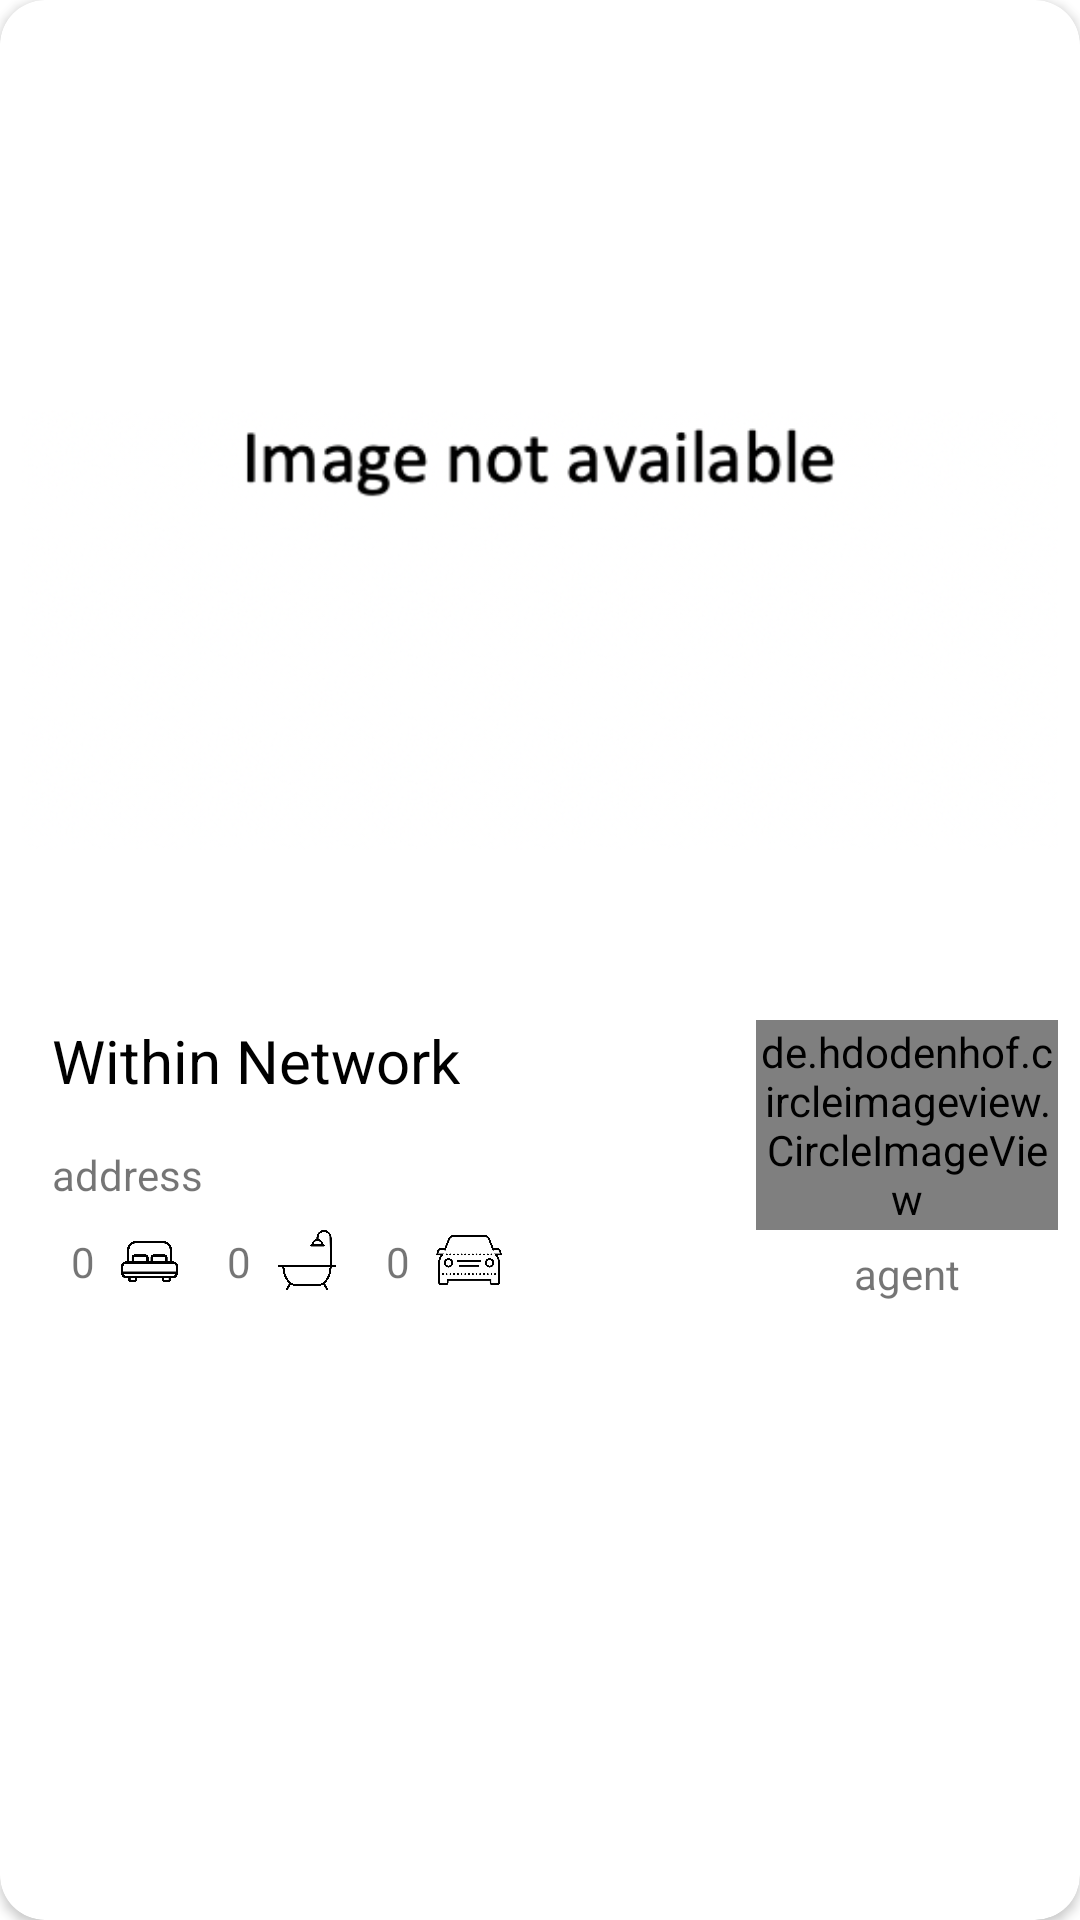

Produce the Android XML layout that renders to this screen, including the resource entries it uses.
<!-- AndroidManifest.xml: application theme Theme.PropertyApp -->
<!-- res/layout/card.xml -->
<?xml version="1.0" encoding="utf-8"?>
<androidx.cardview.widget.CardView
    xmlns:android="http://schemas.android.com/apk/res/android"
    xmlns:app="http://schemas.android.com/apk/res-auto"
    xmlns:card_view="http://schemas.android.com/apk/res-auto"
    xmlns:tools="http://schemas.android.com/tools"
    android:layout_width="match_parent"
    android:layout_height="wrap_content"
    android:layout_margin="5dp"
    card_view:cardElevation="2dp"
    card_view:cardCornerRadius="15dp">

    <androidx.constraintlayout.widget.ConstraintLayout
        android:layout_width="match_parent"
        android:layout_height="wrap_content"
        android:layout_marginBottom="10dp">

        <TextView
            android:id="@+id/bed_count"
            android:layout_width="21dp"
            android:layout_height="19dp"
            android:layout_marginVertical="10dp"
            android:gravity="center"
            android:textAlignment="gravity"
            android:text="0"
            app:layout_constraintStart_toStartOf="@+id/address"
            app:layout_constraintTop_toBottomOf="@+id/address" />

        <TextView
            android:id="@+id/car_park_count"
            android:layout_width="21dp"
            android:layout_height="19dp"
            android:layout_marginStart="10dp"
            android:text="0"
            android:gravity="center"
            android:textAlignment="gravity"
            app:layout_constraintStart_toEndOf="@+id/imageView2"
            app:layout_constraintTop_toTopOf="@+id/bed_count" />

        <androidx.constraintlayout.widget.Guideline
            android:id="@+id/guideline_left"
            android:layout_width="wrap_content"
            android:layout_height="wrap_content"
            android:orientation="vertical"
            app:layout_constraintGuide_percent="0.02" />

        <androidx.constraintlayout.widget.Guideline
            android:id="@+id/guideline_right"
            android:layout_width="wrap_content"
            android:layout_height="wrap_content"
            android:orientation="vertical"
            app:layout_constraintGuide_percent="0.98" />

        <androidx.constraintlayout.widget.Guideline
            android:id="@+id/guideline_vertical"
            android:layout_width="wrap_content"
            android:layout_height="wrap_content"
            android:orientation="vertical"
            app:layout_constraintGuide_percent="0.7" />

        <ImageView
            android:id="@+id/property_image"
            android:layout_width="0dp"
            android:layout_height="300dp"
            android:layout_marginTop="10dp"
            android:src="@drawable/image_not_available"
            app:layout_constraintEnd_toStartOf="@+id/guideline_right"
            app:layout_constraintStart_toStartOf="@+id/guideline_left"
            app:layout_constraintTop_toTopOf="parent" />

        <de.hdodenhof.circleimageview.CircleImageView
            android:id="@+id/profile_image"
            android:layout_width="0dp"
            android:layout_height="70dp"
            android:layout_marginTop="30dp"
            android:src="@drawable/image_not_available"
            app:civ_border_color="#FF000000"
            app:civ_border_width="1dp"
            app:layout_constraintEnd_toStartOf="@+id/guideline_right"
            app:layout_constraintStart_toStartOf="@+id/guideline_vertical"
            app:layout_constraintTop_toBottomOf="@+id/property_image" />

        <TextView
            android:id="@+id/agent_name"
            android:layout_width="wrap_content"
            android:layout_height="wrap_content"
            android:layout_marginTop="5dp"
            android:inputType="textMultiLine"
            android:text="agent"
            app:layout_constraintEnd_toStartOf="@+id/guideline_right"
            app:layout_constraintStart_toStartOf="@+id/guideline_vertical"
            app:layout_constraintTop_toBottomOf="@+id/profile_image" />

        <TextView
            android:id="@+id/within_network"
            android:layout_width="wrap_content"
            android:layout_height="wrap_content"
            android:layout_marginLeft="10dp"
            android:text="Within Network"
            android:textColor="@color/black"
            android:textSize="20sp"
            app:layout_constraintStart_toStartOf="@+id/guideline_left"
            app:layout_constraintTop_toTopOf="@+id/profile_image" />

        <TextView
            android:id="@+id/address"
            android:layout_width="0dp"
            android:layout_height="wrap_content"
            android:layout_marginTop="15dp"
            android:inputType="textMultiLine"
            android:paddingRight="20dp"
            android:text="address"
            app:layout_constraintEnd_toStartOf="@+id/guideline_vertical"
            app:layout_constraintStart_toStartOf="@+id/within_network"
            app:layout_constraintTop_toBottomOf="@+id/within_network" />

        <TextView
            android:id="@+id/bath_count"
            android:layout_width="21dp"
            android:layout_height="19dp"
            android:layout_marginStart="10dp"
            android:text="0"
            android:gravity="center"
            android:textAlignment="gravity"
            app:layout_constraintStart_toEndOf="@+id/imageView3"
            app:layout_constraintTop_toTopOf="@+id/bed_count" />

        <ImageView
            android:id="@+id/imageView2"
            android:layout_width="20dp"
            android:layout_height="20dp"
            android:layout_marginStart="2dp"
            app:layout_constraintBottom_toBottomOf="@+id/bed_count"
            app:layout_constraintStart_toEndOf="@+id/bath_count"
            app:layout_constraintTop_toTopOf="@+id/bed_count"
            app:layout_constraintVertical_bias="1.0"
            app:srcCompat="@drawable/bath" />

        <ImageView
            android:id="@+id/imageView3"
            android:layout_width="19dp"
            android:layout_height="19dp"
            android:layout_marginStart="2dp"
            app:layout_constraintBottom_toBottomOf="@+id/bed_count"
            app:layout_constraintStart_toEndOf="@+id/bed_count"
            app:layout_constraintTop_toTopOf="@+id/bed_count"
            app:layout_constraintVertical_bias="0.0"
            app:srcCompat="@drawable/bed" />

        <ImageView
            android:id="@+id/imageView4"
            android:layout_width="22dp"
            android:layout_height="20dp"
            android:layout_marginStart="2dp"
            app:layout_constraintBottom_toBottomOf="@+id/bed_count"
            app:layout_constraintStart_toEndOf="@+id/car_park_count"
            app:layout_constraintTop_toTopOf="@+id/bed_count"
            app:layout_constraintVertical_bias="1.0"
            app:srcCompat="@drawable/car" />


    </androidx.constraintlayout.widget.ConstraintLayout>
</androidx.cardview.widget.CardView>
<!-- resources referenced by this layout -->
<resources>
  <color name="black">#FF000000</color>
  <!-- drawable bath: png bitmap (drawable-v24, 36005 bytes) -->
  <!-- drawable bed: png bitmap (drawable-v24, 9998 bytes) -->
  <!-- drawable car: png bitmap (drawable-v24, 14915 bytes) -->
  <!-- drawable image_not_available: png bitmap (drawable-v24, 32641 bytes) -->
  <style name="Theme.PropertyApp" parent="Theme.MaterialComponents.DayNight.DarkActionBar">
          
          <item name="colorPrimary">@color/purple_500</item>
          <item name="colorPrimaryVariant">@color/purple_700</item>
          <item name="colorOnPrimary">@color/white</item>
          
          <item name="colorSecondary">@color/teal_200</item>
          <item name="colorSecondaryVariant">@color/teal_700</item>
          <item name="colorOnSecondary">@color/black</item>
          
          <item name="android:statusBarColor" tools:targetApi="l">?attr/colorPrimaryVariant</item>
          
      </style>
  <color name="purple_500">#006064</color>
  <color name="purple_700">#FF3700B3</color>
  <color name="white">#FFFFFFFF</color>
  <color name="teal_200">#FF03DAC5</color>
  <color name="teal_700">#FF018786</color>
</resources>
